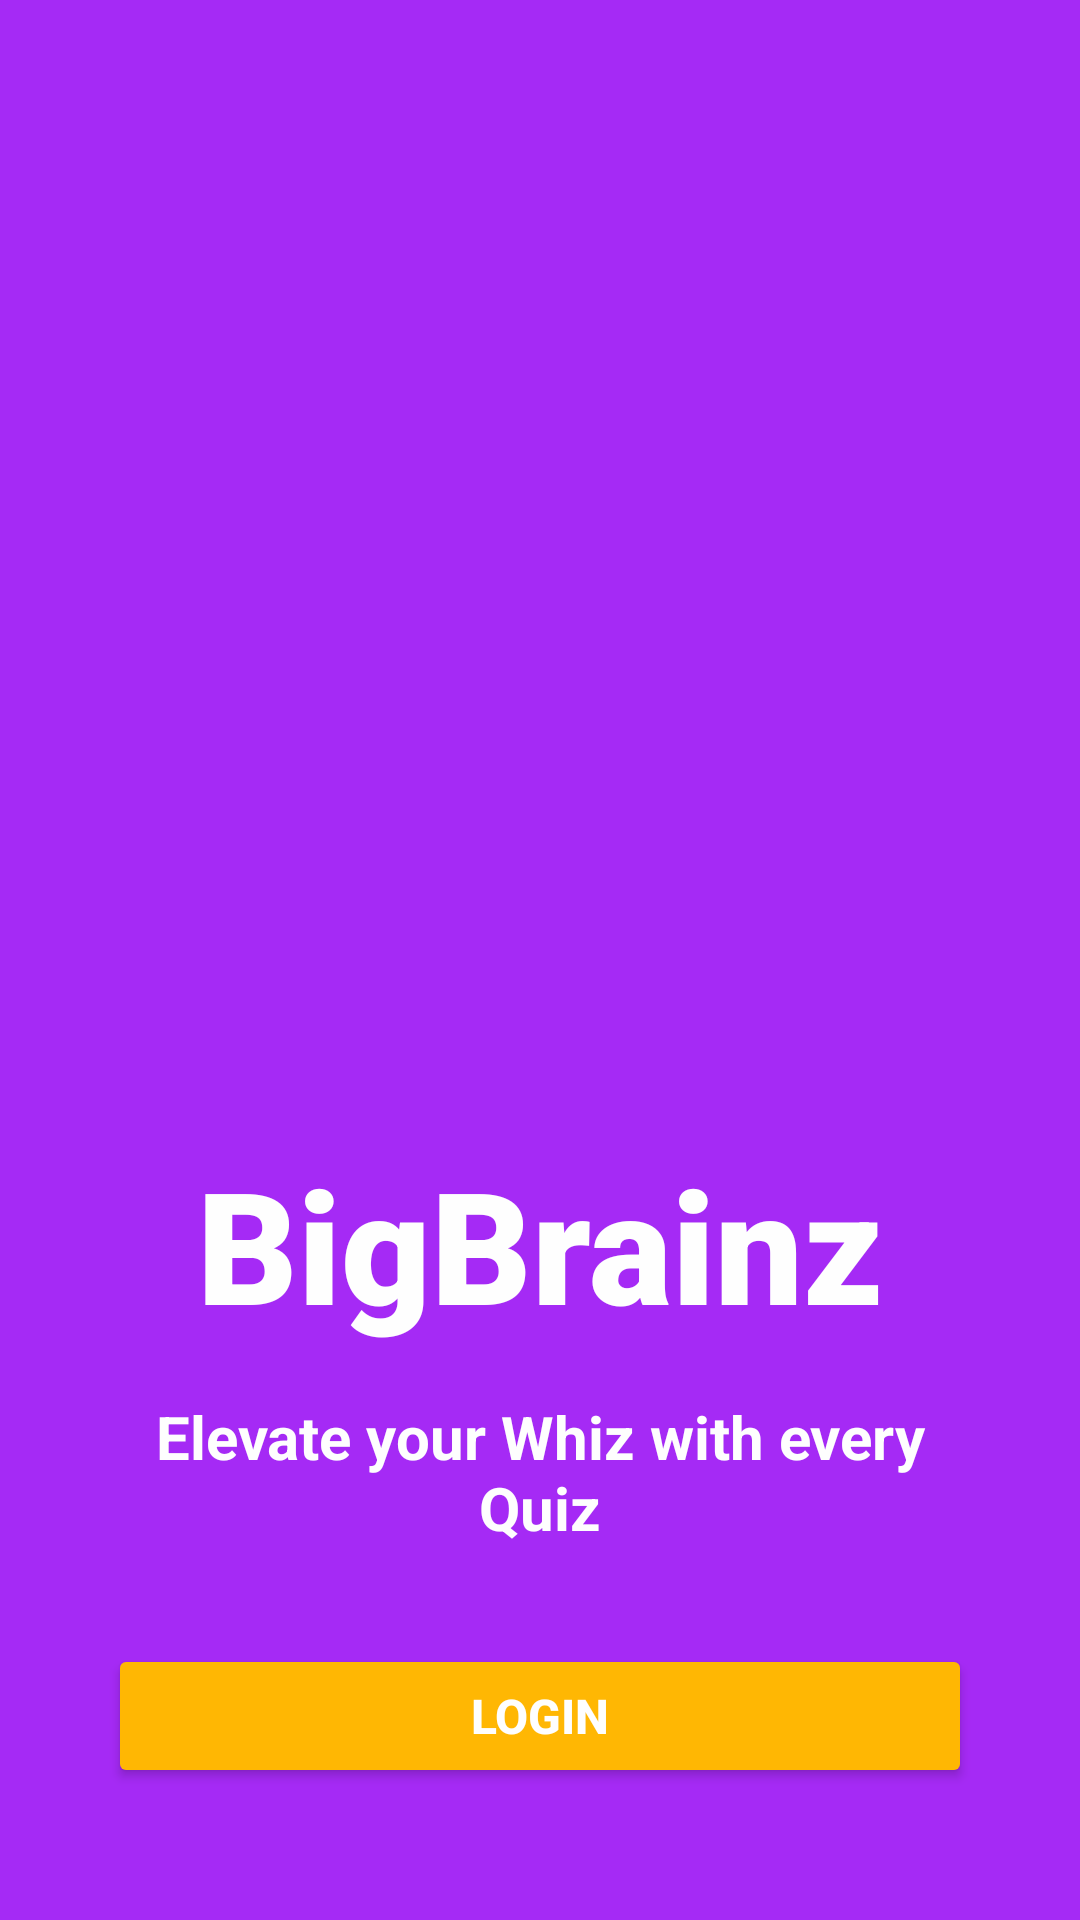

Android layout source for this screen:
<!-- AndroidManifest.xml: application theme Theme.BigBoyz_Final_Project -->
<!-- res/layout/activity_welcome.xml -->
<?xml version="1.0" encoding="utf-8"?>
<RelativeLayout xmlns:android="http://schemas.android.com/apk/res/android"
    android:layout_width="match_parent"
    android:layout_height="match_parent"
    android:background="#A52AF5">

    <LinearLayout
        android:layout_width="match_parent"
        android:layout_height="wrap_content"
        android:orientation="vertical"
        android:layout_marginTop="70dp"
        android:padding="36dp">

        <ImageView
            android:id="@+id/welcome_image"
            android:layout_width="250dp"
            android:layout_height="250dp"
            android:layout_gravity="center"
            android:layout_marginRight="15dp"
            android:src="@drawable/guy_laptop_2" />

        <TextView
            android:id="@+id/header"
            android:layout_width="wrap_content"
            android:layout_height="wrap_content"
            android:layout_marginTop="24dp"
            android:fontFamily="sans-serif-black"
            android:layout_gravity="center"
            android:text="BigBrainz"
            android:textColor="@color/white"
            android:textSize="52sp"
            android:textStyle="bold"
            android:typeface="monospace" />

        <TextView
            android:layout_width="wrap_content"
            android:layout_height="wrap_content"
            android:text="@string/welcome_subheader"
            android:layout_gravity="center"
            android:textAlignment="center"
            android:layout_marginTop="16dp"
            android:textSize="20sp"
            android:textStyle="bold"
            android:textColor="@color/white"/>

        <Button
            android:id="@+id/btn_to_login"
            android:layout_width="match_parent"
            android:layout_height="wrap_content"
            android:layout_marginTop="32dp"
            android:backgroundTint="@color/orange_500"
            android:textSize="16sp"
            android:textStyle="bold"
            android:text="LOGIN"
            android:textColor="@color/white"/>

        <Button
            android:id="@+id/btn_to_signup"
            android:layout_width="match_parent"
            android:layout_height="wrap_content"
            android:layout_marginTop="16dp"
            android:backgroundTint="@color/pink_200"
            android:textSize="16sp"
            android:textStyle="bold"
            android:text="SIGNUP"
            android:textColor="@color/black"/>

    </LinearLayout>

</RelativeLayout>
<!-- resources referenced by this layout -->
<resources>
  <color name="black">#0E0E0E</color>
  <color name="orange_500">#ffb703</color>
  <color name="pink_200">#FEBDD2</color>
  <color name="white">#FEFEFE</color>
  <string name="welcome_subheader">Elevate your Whiz with every Quiz</string>
  <style name="Theme.BigBoyz_Final_Project" parent="Theme.Material3.DayNight.NoActionBar">
          
          <item name="colorPrimary">@color/purple_500</item>
          <item name="colorPrimaryVariant">@color/purple_700</item>
          <item name="colorOnPrimary">@color/white</item>
          
          <item name="colorSecondary">@color/teal_200</item>
          <item name="colorSecondaryVariant">@color/teal_700</item>
          <item name="colorOnSecondary">@color/black</item>
          
          <item name="android:statusBarColor">?attr/colorPrimaryVariant</item>
          
          <item name="colorButtonNormal">@android:color/transparent</item>
      </style>
  <color name="purple_500">#7E7EF0</color>
  <color name="purple_700">#6445F5</color>
  <color name="teal_200">#FF03DAC5</color>
  <color name="teal_700">#FF018786</color>
</resources>
